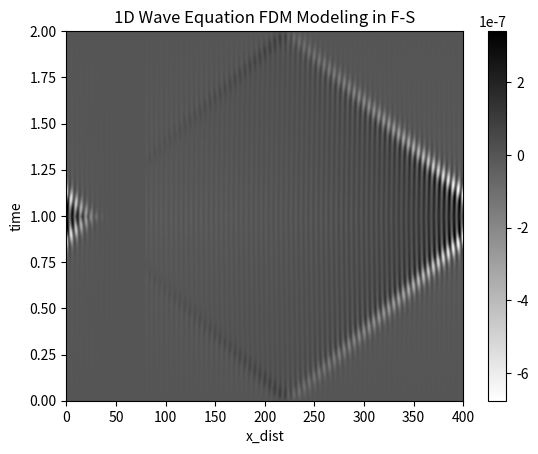

Source code (Python):
import numpy as np
import matplotlib.pyplot as plt

def fdgaus(cutoff, dt, nt):
    w = np.zeros(nt)
    phi = 4 * np.arctan(1.0)
    """ a=phi*cutoff**2 """
    a = phi * (5.0 * cutoff / 8.0) ** 2
    amp = np.sqrt(a / phi) 
    for i in range(nt):
        t = i * dt
        arg = -a * t ** 2
        if arg < -32.0:
            arg = -32.0
        w[i] = amp * np.exp(arg)

    for i in range(nt):
        if w[i] < 0.001 * w[0]:
            icut = i
            t0 = icut * dt
            break

    for i in range(nt):
        t = i * dt
        t = t - t0
        arg = -a * t ** 2
        if arg < -32.0:
            arg = -32.0
        w[i] = -2.0 * np.sqrt(a) * a * t * np.exp(arg) / np.sqrt(phi)

    smax = np.max(np.abs(w))
    
    for i in range(nt):
        w[i] = w[i] / smax

    # plt.plot(w)
    # plt.show()
    return w

###[---주파수 영역의 1D 모델링 가즈아!---]###
#변수 설정 및 초기 설정
# 주어진 parameter로부터 필요한 값 계산해내기!(nx, dx, nt, dt, nf, df)
    #1. Nyquist frequency로 부터 dt 결정하기(fmax로부터 dt 도출)
    #2. nt 결정(tmax, dt로 nt 도출)
    #3. nf 결정(Tmax의 역수로 도출)
    #4. df 결정(fmax, df로 nf 도출)
    #5. 위의 파라미터들로 행렬식을 완성
pi = np.arccos(-1)
nx = 400
dx = 0.01
v = 2
fmax = 20
tmax = 2

dt = (0.5/fmax)
nt = int(tmax/dt)
df = 1/tmax
nf = int(fmax/df)

ndt = (0.1/fmax)
nnt = int(tmax/ndt)
alpha = np.log(100)/tmax

source = np.zeros(nt, dtype=complex)
mat = np.zeros((nx,nx), dtype=complex)
csource = np.zeros(nt, dtype=complex)
u = np.zeros((nx,nt), dtype=complex)
nu = np.zeros((nx,nnt), dtype=complex)
f = np.zeros(nx, dtype=complex)
green = np.zeros((nx,nf), dtype=complex)

#source를 선언하고 복소수 형태로 바꿔준 후 푸리에 변환
#t domain의 소스를 생성!
source = fdgaus(fmax, dt, nt)
#복소수로 source를 변환해준다
for it in range(nt):
    csource[it] = source[it]*np.exp(-alpha*it*dt) 

#csource를 주파수 영역의 소스로 바꿔준다!
csource = np.fft.fft(csource)

#얻어진 식은 행렬 matrix연산을 통해서 u에 대한 값계산이 가능하다.
#[계수 행렬]*[u] = [f]이므로 우리는 [u] = [계수행렬-1(역행렬)]*[f]를 진행할 예정
    #1. 계수 행렬을 계산하고 역행렬 취하기 tridiagonal matrix > CSY subroutine(파이썬에서 방법으로 변경)
    #2. f항에 wavelet 설정하기
    #3. 1에서 구한 역행렬*f를 곱해서 u에 대한 식 풀이하기
#주파수에따라 이를 반복적으로 계산(주파수를 변화시키며 tridiagonal matrix 생성 후 풀이)
#w는 1~df 범위내에서 df 간격으로 변화 시키는 중

for ifreq in range(1, nf):
    #w를 변화시키면서
    print(ifreq)
    w = 2.0 * pi * (ifreq) * df + 1j * alpha
    #매번 f는 초기화 후 중앙 부분에서 발파하는 것으로 설정
    f[:] = 0.0
    f[nx//2] = 1.0
    #행렬 구성하기
    mat[:] = 0.0
    mat[0, 0] = -(w ** 2 / v ** 2) + (2 / dx ** 2)
    mat[0, 1] = -1.0 / dx**2
    mat[nx - 1, nx - 1] = -(w ** 2 / v ** 2) + (2 / dx ** 2)
    mat[nx - 1, nx - 2] = -1.0 / dx**2
    
    for i in range(1, nx - 1):
        mat[i, i] = -(w ** 2 / v ** 2) + (2 / dx ** 2)
        mat[i, i - 1] = -(1.0 / dx ** 2)
        mat[i, i + 1] = -(1.0 / dx ** 2)

    #mat*u = f에서 u를 구해줌!
    f = np.linalg.solve(mat, f)
    #설정한 f(중앙발파)와 행렬(tridiagonal matrix)를 대입!
    
    green[:, ifreq] = f[:]   
    
    #green func로 주파수마다 내역을 저장해주기

#fdgaus 파형*green 배열로 fdgaus source 설정
for ix in range(nx):
    #파형적용
    for ifreq in range(nf):
        nu[ix, ifreq] = green[ix, ifreq] * csource[ifreq]
    #conjugate로 반쪽 만들어주깅!
    for ifreq in range(1,nf):
        nu[ix, (nt-1)-ifreq+1] = np.conj(nu[ix, ifreq])
        
    # inverse fourier를 통해서 다시 time domain으로 돌아간 후 u를 seismogram으로 뽑아보기
    # *** inverse 후에 u결과를 nt로 나눠주어야 처음과 진폭을 동일하게 맞출 수 있다(왜!?)
    #u = np.fft.fft(u)
nu = np.fft.ifft(nu) / nt

for it in range (nt):
    nu[:,it]=nu[:,it]*np.exp(-alpha*it*dt)

plt.xlabel('x_dist')
plt.ylabel('time')
plt.title("1D Wave Equation FDM Modeling in F-S")
plt.imshow(np.real(nu), cmap='binary', aspect='auto', extent=[0, nx, 0, tmax])
plt.colorbar()  # Optionally, add a color bar for reference 
plt.show()